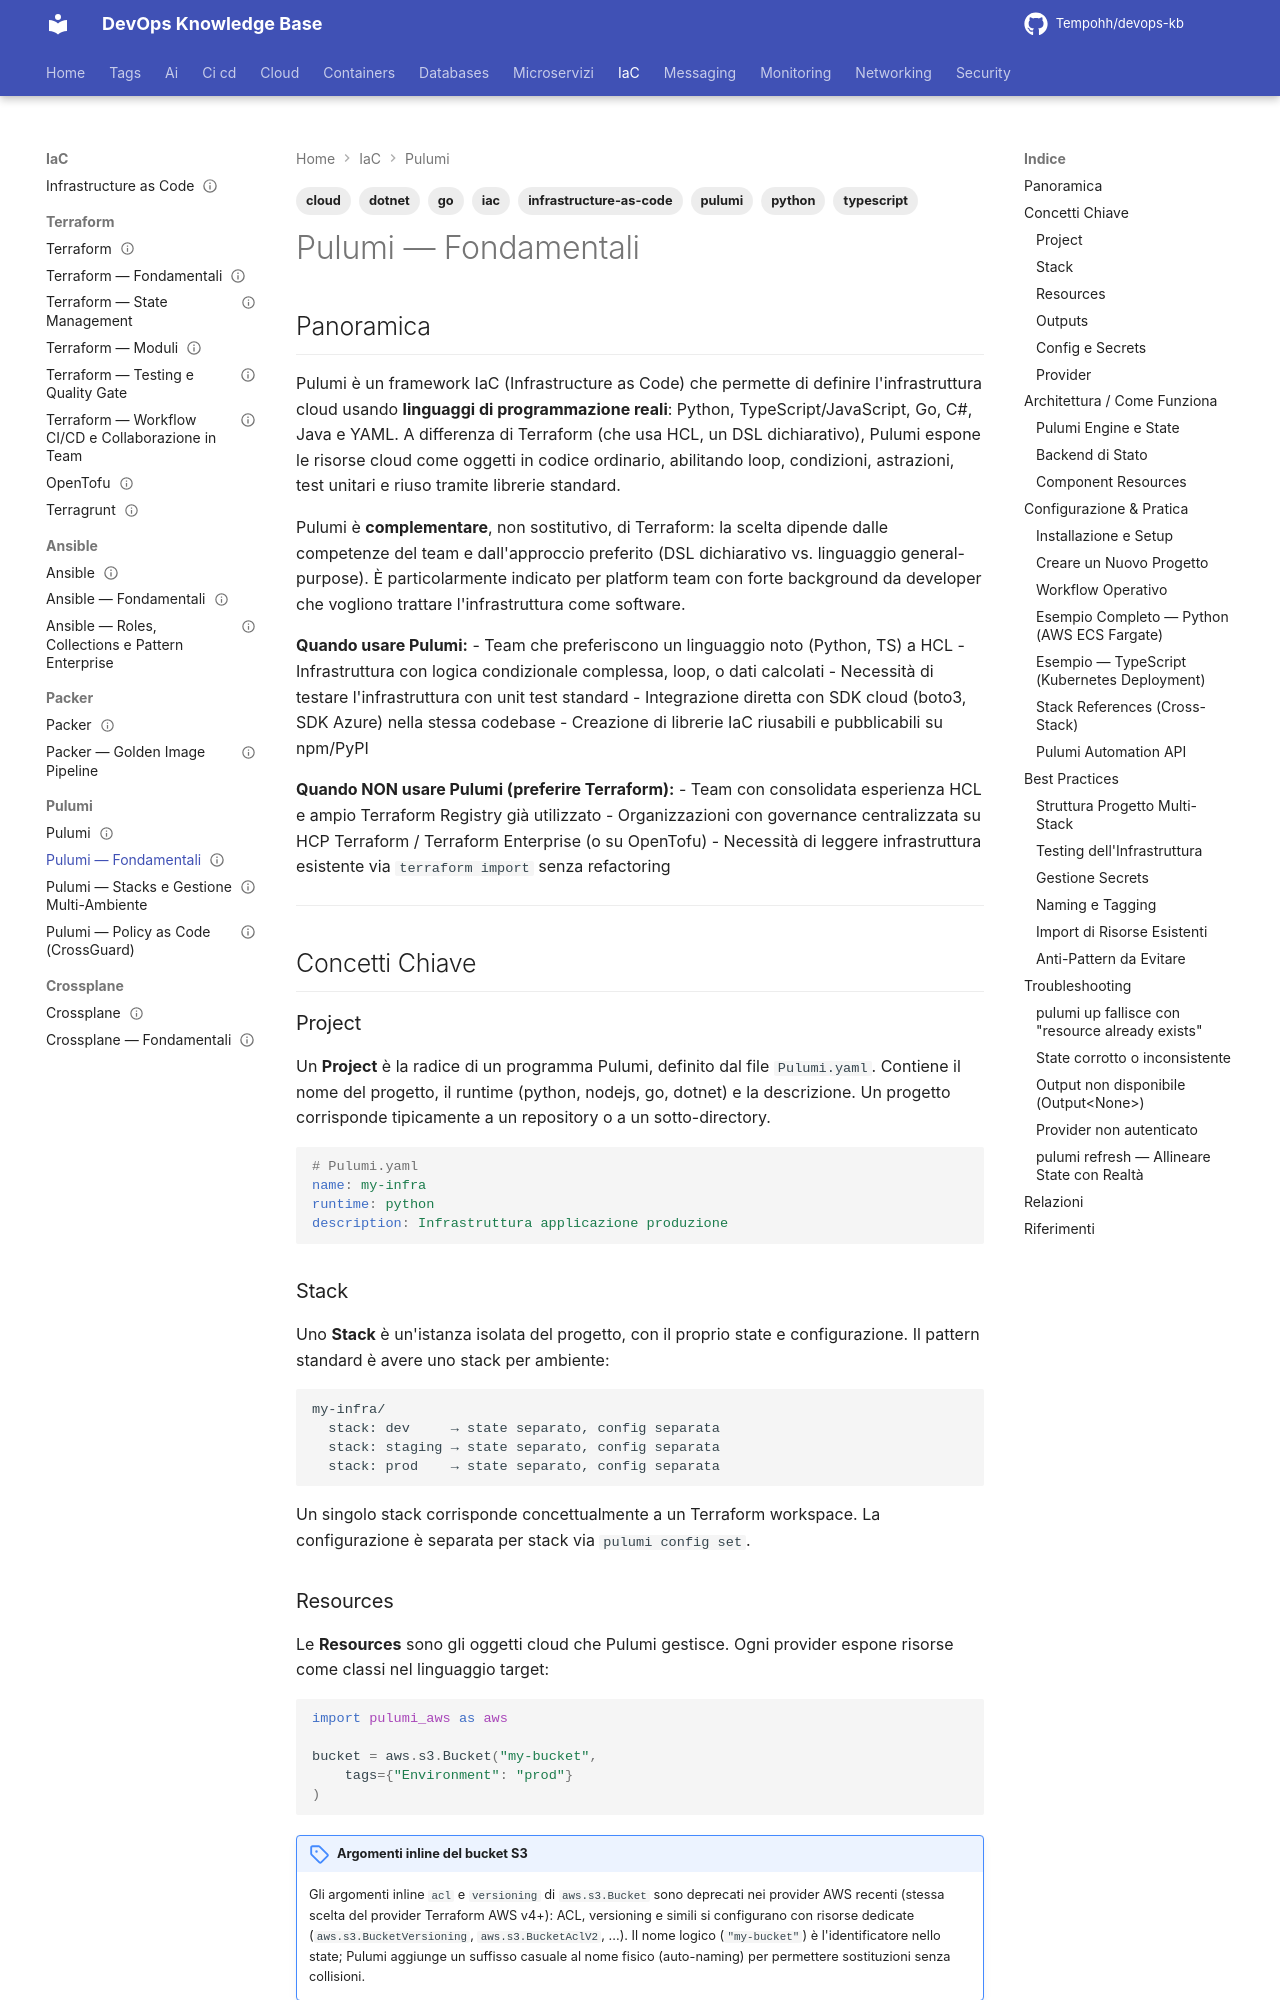

repository: Tempohh/devops-kb · page: iac/pulumi/fondamentali/index.html · generator: mkdocs

---
title: "Pulumi — Fondamentali"
slug: fondamentali
category: iac
tags: [pulumi, iac, infrastructure-as-code, python, typescript, go, dotnet, cloud]
search_keywords: [pulumi, infrastructure as code, iac, python iac, typescript iac, go iac, pulumi vs terraform, pulumi stack, pulumi project, sdk iac, programmatic iac, real language iac, pulumi cloud, pulumi state, crosswalk, component resources, automation api]
parent: iac/pulumi/_index
related: [iac/terraform/fondamentali, iac/terraform/state-management, iac/terraform/moduli, iac/ansible/fondamentali]
official_docs: https://www.pulumi.com/docs/
status: reviewed
difficulty: intermediate
last_updated: 2026-10-04
last_verified: 2026-10-04
---

# Pulumi — Fondamentali

## Panoramica

Pulumi è un framework IaC (Infrastructure as Code) che permette di definire l'infrastruttura cloud usando **linguaggi di programmazione reali**: Python, TypeScript/JavaScript, Go, C#, Java e YAML. A differenza di Terraform (che usa HCL, un DSL dichiarativo), Pulumi espone le risorse cloud come oggetti in codice ordinario, abilitando loop, condizioni, astrazioni, test unitari e riuso tramite librerie standard.

Pulumi è **complementare**, non sostitutivo, di Terraform: la scelta dipende dalle competenze del team e dall'approccio preferito (DSL dichiarativo vs. linguaggio general-purpose). È particolarmente indicato per platform team con forte background da developer che vogliono trattare l'infrastruttura come software.

**Quando usare Pulumi:**
- Team che preferiscono un linguaggio noto (Python, TS) a HCL
- Infrastruttura con logica condizionale complessa, loop, o dati calcolati
- Necessità di testare l'infrastruttura con unit test standard
- Integrazione diretta con SDK cloud (boto3, SDK Azure) nella stessa codebase
- Creazione di librerie IaC riusabili e pubblicabili su npm/PyPI

**Quando NON usare Pulumi (preferire Terraform):**
- Team con consolidata esperienza HCL e ampio Terraform Registry già utilizzato
- Organizzazioni con governance centralizzata su HCP Terraform / Terraform Enterprise (o su OpenTofu)
- Necessità di leggere infrastruttura esistente via `terraform import` senza refactoring

---

## Concetti Chiave

### Project
Un **Project** è la radice di un programma Pulumi, definito dal file `Pulumi.yaml`. Contiene il nome del progetto, il runtime (python, nodejs, go, dotnet) e la descrizione. Un progetto corrisponde tipicamente a un repository o a un sotto-directory.

```yaml
# Pulumi.yaml
name: my-infra
runtime: python
description: Infrastruttura applicazione produzione
```
